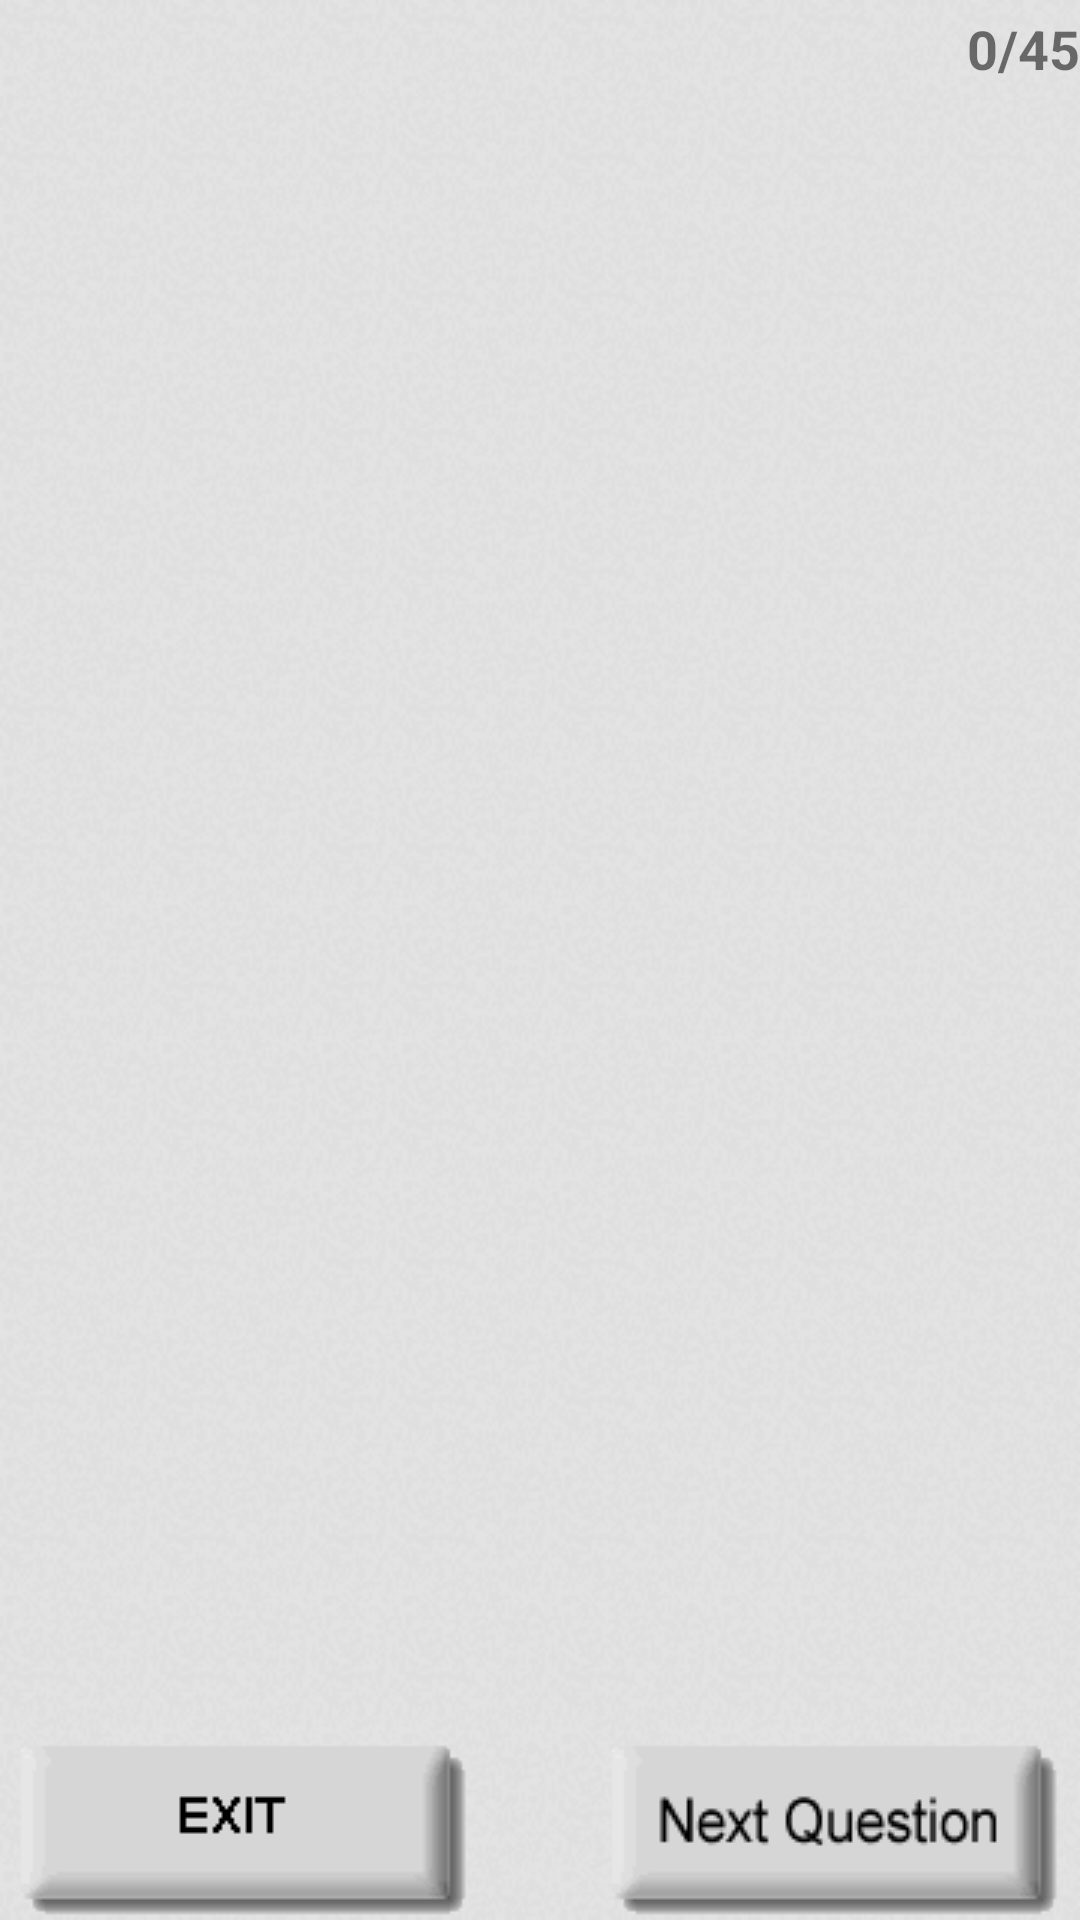

Write the Android layout XML for this screen, with the resource values it uses.
<!-- AndroidManifest.xml: application theme AppTheme -->
<!-- res/layout/layout_start_test.xml -->
<?xml version="1.0" encoding="utf-8"?>
<RelativeLayout
    xmlns:android="http://schemas.android.com/apk/res/android"
    android:layout_width="match_parent"
    android:layout_height="match_parent"
    android:background="@drawable/background">

    <LinearLayout
        android:id="@+id/total_questions_layout"
        android:layout_width="match_parent"
        android:layout_height="wrap_content"
        android:layout_marginTop="4dp"
        android:gravity="right"
        android:orientation="horizontal">

        <TextView
            android:text="0"
            android:id="@+id/current_question_number"
            android:textSize="18sp"
            android:textStyle="bold"
            android:gravity="center_horizontal"
            android:layout_width="wrap_content"
            android:layout_height="wrap_content"/>

        <TextView
            android:id="@+id/slash"
            android:text="/"
            android:textSize="18sp"
            android:textStyle="bold"
            android:gravity="center_horizontal"
            android:layout_width="wrap_content"
            android:layout_height="wrap_content"/>

        <TextView
            android:id="@+id/total_questions"
            android:text="45"
            android:textSize="18sp"
            android:textStyle="bold"
            android:gravity="center_horizontal"
            android:layout_width="wrap_content"
            android:layout_height="wrap_content"/>
    </LinearLayout>

    <FrameLayout
        android:id="@+id/container"
        android:layout_below="@+id/total_questions_layout"
        android:layout_width="match_parent"
        android:layout_height="wrap_content" >
    </FrameLayout>

    <RelativeLayout
        android:layout_alignParentBottom="true"
        android:layout_width="match_parent"
        android:layout_height="wrap_content">

        <Button
            android:id="@+id/button_exit"
            android:textSize="18sp"
            android:textStyle="bold"
            android:gravity="center"
            android:background="@drawable/exit_button_effect"
            android:layout_width="wrap_content"
            android:layout_height="wrap_content" />

        <Button
            android:id="@+id/button_ok"
            android:textSize="18sp"
            android:textStyle="bold"
            android:gravity="center"
            android:background="@drawable/ok_button_effect"
            android:layout_width="wrap_content"
            android:layout_height="wrap_content"
            android:layout_alignParentTop="true"
            android:layout_alignParentRight="true"
            android:visibility="gone"
            android:layout_alignParentEnd="true" />

        <Button
            android:id="@+id/button_next"
            android:textSize="18sp"
            android:textStyle="bold"
            android:gravity="center"
            android:background="@drawable/next_button_effect"
            android:layout_width="wrap_content"
            android:layout_height="wrap_content"
            android:layout_alignParentTop="true"
            android:layout_alignParentRight="true"
            android:layout_alignParentEnd="true"/>

    </RelativeLayout>
</RelativeLayout>
<!-- resources referenced by this layout -->
<resources>
  <!-- drawable background: png bitmap (drawable, 56006 bytes) -->
  <!-- drawable exit_button_effect (drawable) -->
  <?xml version="1.0" encoding="utf-8"?>
  <selector xmlns:android="http://schemas.android.com/apk/res/android">
      <item android:drawable="@drawable/exit_button_down_en" android:state_pressed="true" />
      <item android:drawable="@drawable/demo_result_page_exit_button" />
  </selector>
  <!-- drawable next_button_effect (drawable) -->
  <?xml version="1.0" encoding="utf-8"?>
  <selector xmlns:android="http://schemas.android.com/apk/res/android">
      <item android:drawable="@drawable/next_button_down_en" android:state_pressed="true" />
      <item android:drawable="@drawable/next_button_en" />
  </selector>
  <!-- drawable ok_button_effect (drawable) -->
  <?xml version="1.0" encoding="utf-8"?>
  <selector xmlns:android="http://schemas.android.com/apk/res/android">
      <item android:drawable="@drawable/ok_button_down_en" android:state_pressed="true" />
      <item android:drawable="@drawable/ok_button_en" />
  </selector>
  <style name="AppTheme" parent="Theme.AppCompat.Light.DarkActionBar">
          
          <item name="colorPrimary">@color/colorPrimary</item>
          <item name="colorPrimaryDark">@color/colorPrimaryDark</item>
          <item name="colorAccent">@color/colorAccent</item>
      </style>
  <!-- drawable exit_button_down_en: png bitmap (drawable, 740 bytes) -->
  <!-- drawable demo_result_page_exit_button: png bitmap (drawable, 535 bytes) -->
  <!-- drawable next_button_down_en: png bitmap (drawable, 1289 bytes) -->
  <!-- drawable next_button_en: png bitmap (drawable, 1057 bytes) -->
  <!-- drawable ok_button_down_en: png bitmap (drawable, 934 bytes) -->
  <!-- drawable ok_button_en: png bitmap (drawable, 715 bytes) -->
  <color name="colorPrimary">#A1A4A4</color>
  <color name="colorPrimaryDark">#616161</color>
  <color name="colorAccent">#009ACD</color>
</resources>
